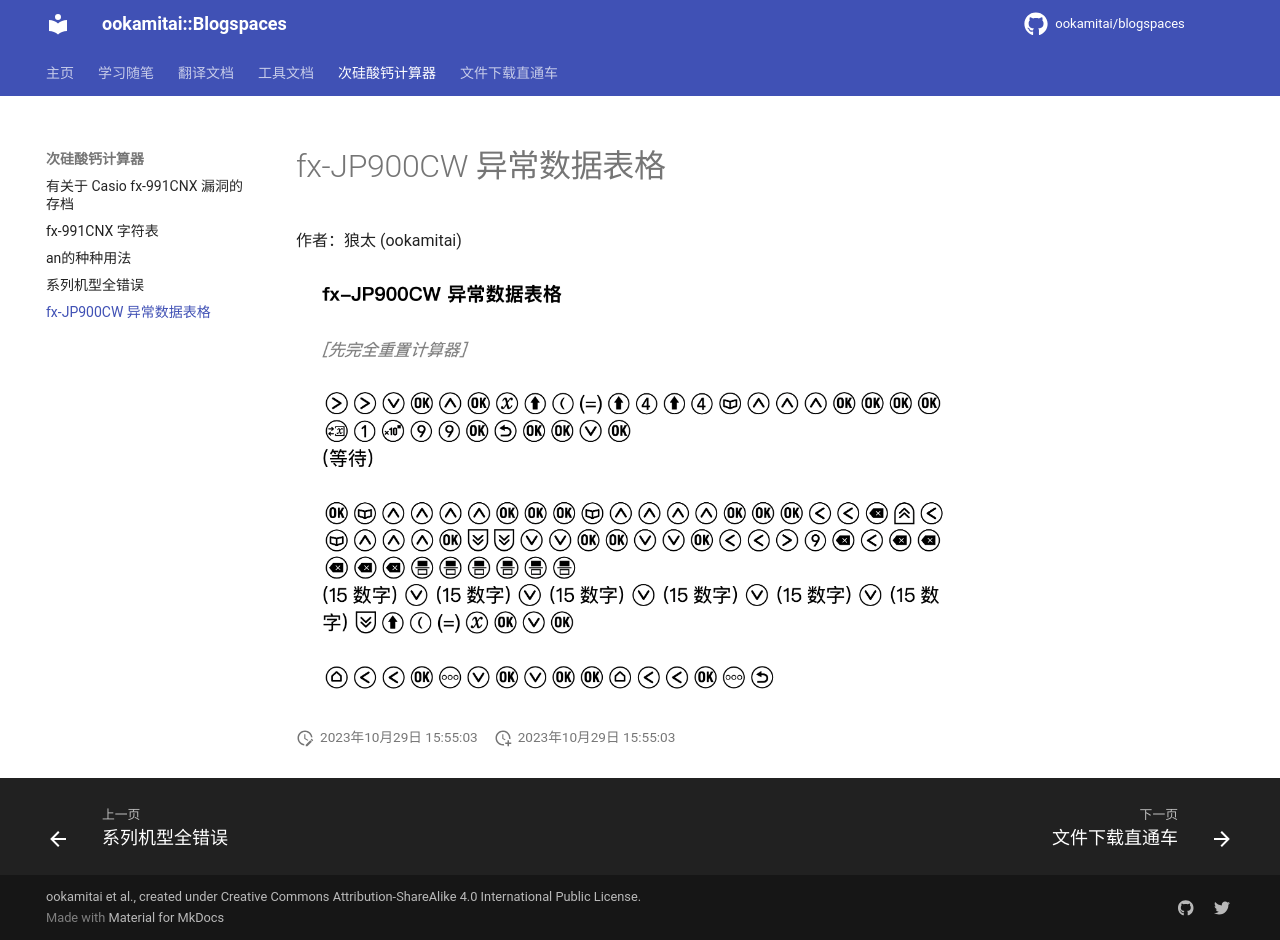

repository: ookamitai/blogspaces · page: docs/fx-991cnx/sheet/index.html · generator: mkdocs

# fx-JP900CW 异常数据表格

作者：狼太 (ookamitai)

![Sheet](images/sheet.png)
